The GitHub repository Sabbir256/paddy-leaf-disease contains a labelled image folder "data" with 3 categories: bacterial leaf blight, brown spot, leaf smut. Examples follow, each with its label.

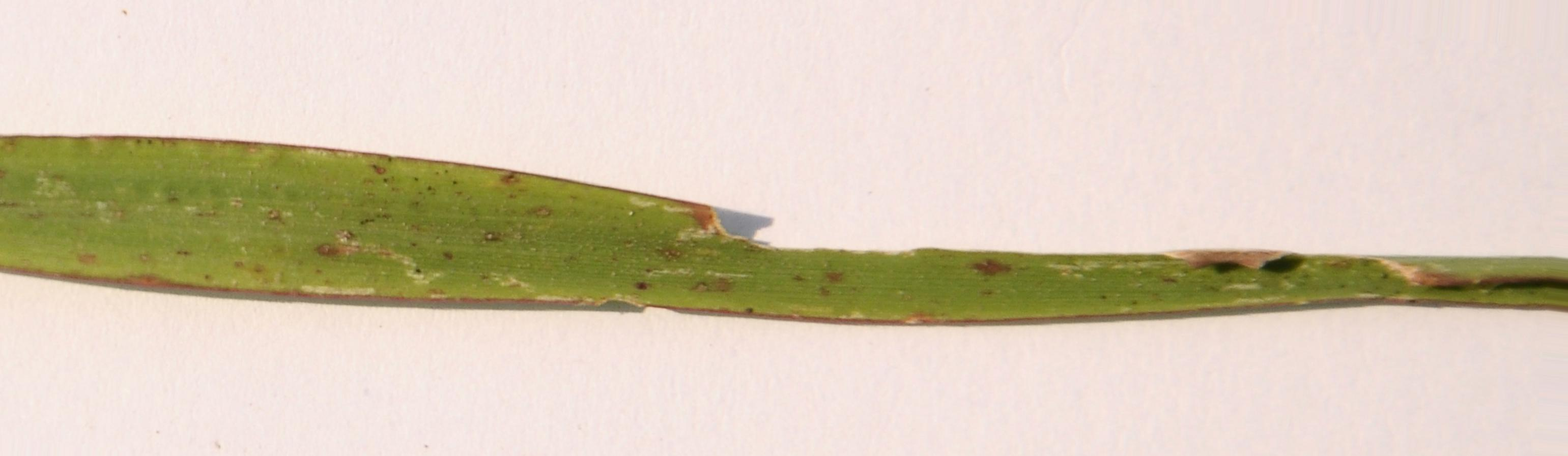
Label: leaf smut

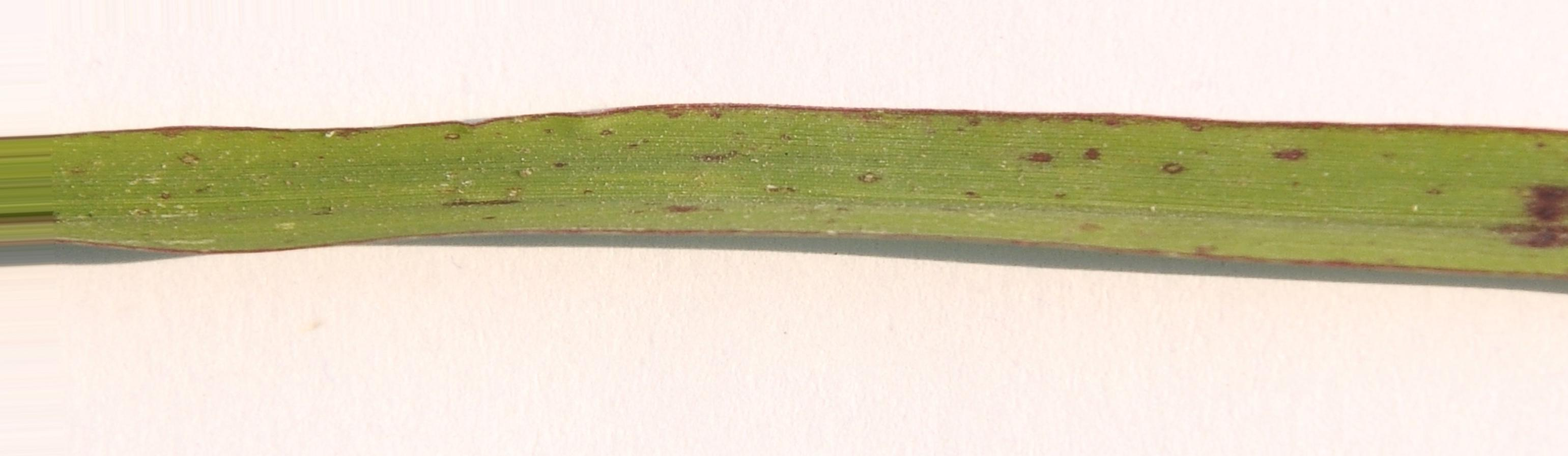
Label: leaf smut

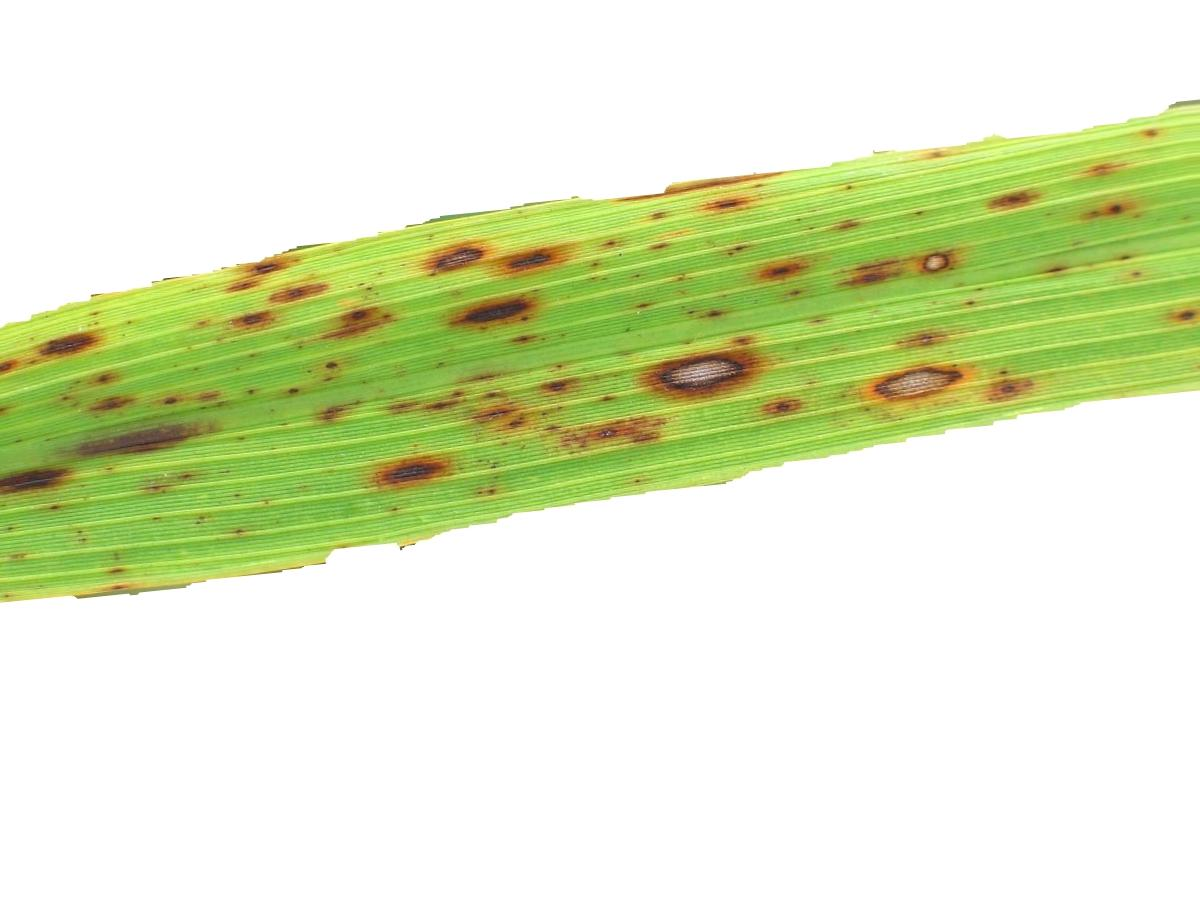
Label: brown spot

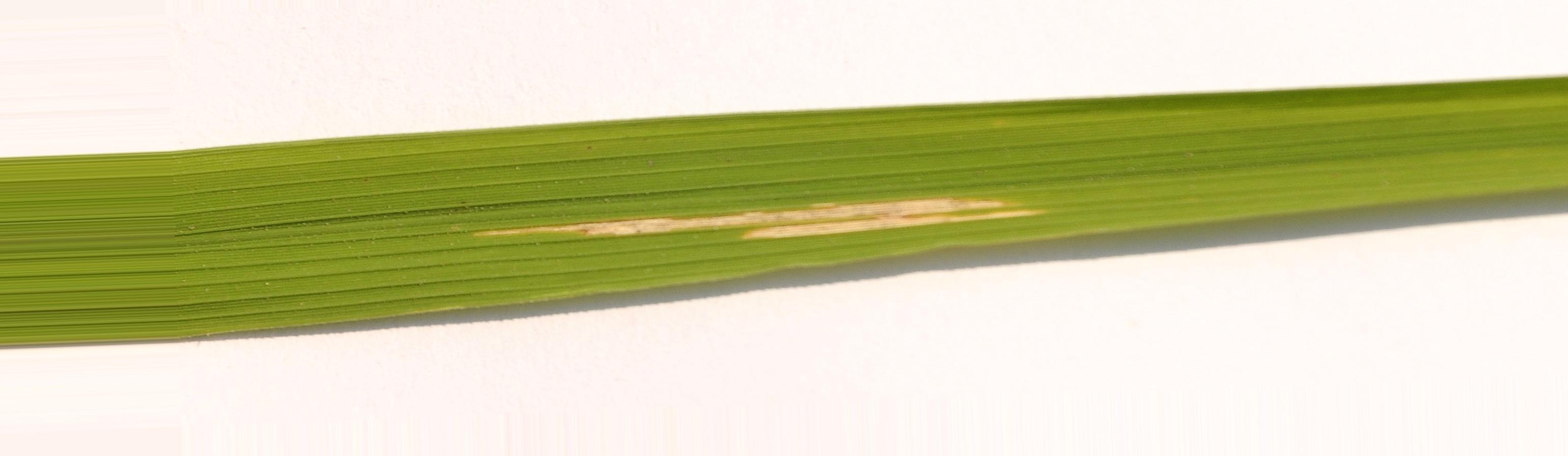
Label: bacterial leaf blight

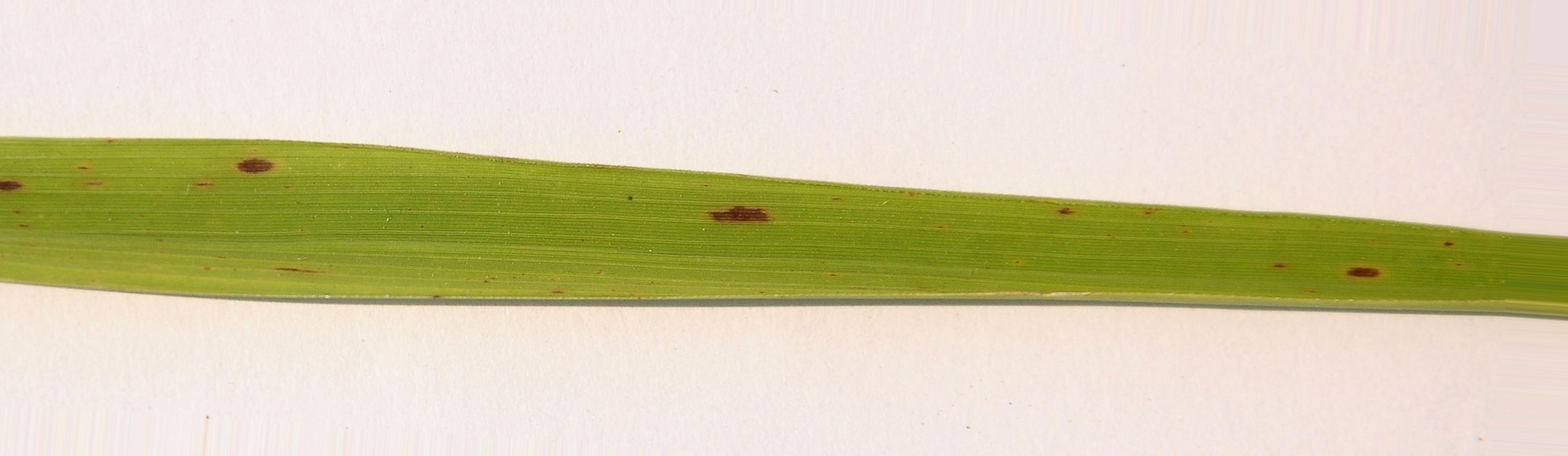
Label: brown spot

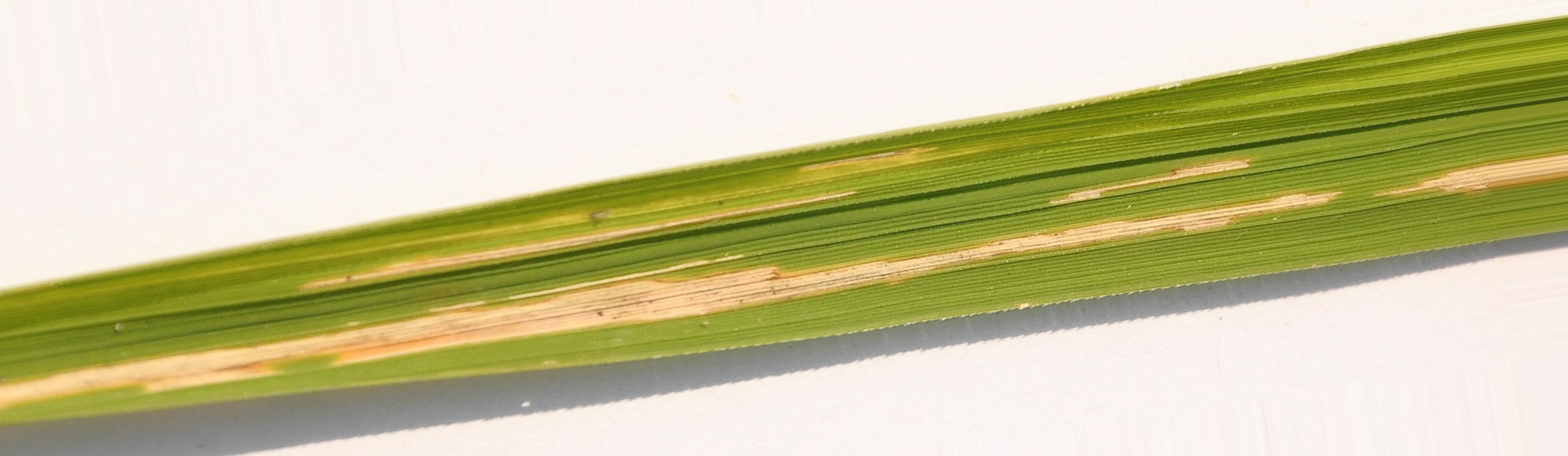
Label: bacterial leaf blight
